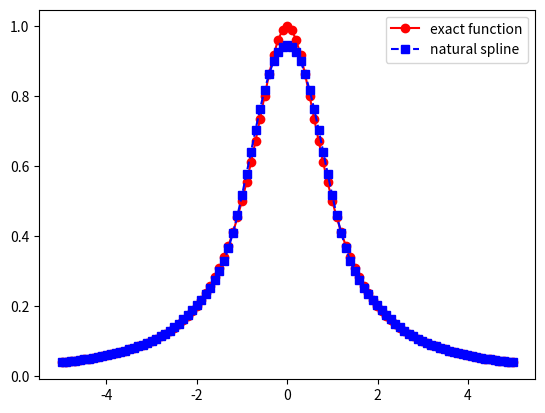
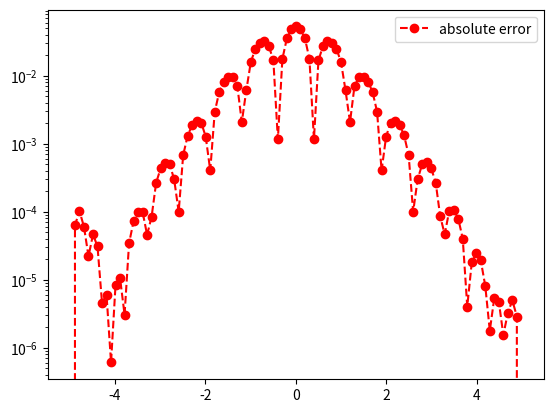

Write the Python code that produced these figures, in order.
import matplotlib.pyplot as plt
import numpy as np
from numpy.linalg import inv 
from numpy.linalg import norm

def make_nodes(N):
    a = []
    for i in range(N+1):
        a.append(5*np.cos(np.pi * (2*i+1) / (2*N)))
    a.reverse()
    print(a)
    return np.array(a)

def eval_lagrange(xeval,xint,yint,N):

    lj = np.ones(N+1)
    
    for count in range(N+1):
       for jj in range(N+1):
           if (jj != count):
              lj[count] = lj[count]*(xeval - xint[jj])/(xint[count]-xint[jj])

    yeval = 0.
    
    for jj in range(N+1):
       yeval = yeval + yint[jj]*lj[jj]
  
    return(yeval)
  
def lagrange():


    f = lambda x: 1 / (1 + x**2)

    N = 16
    ''' interval'''
    a = -5
    b = 5
   
   
    ''' create equispaced interpolation nodes'''
    # xint = np.linspace(a,b, N+1)
    xint = make_nodes(N)
    print(xint)
    ''' create interpolation data'''
    yint = f(xint)
    
    ''' create points for evaluating the Lagrange interpolating polynomial'''
    Neval = 1000
    xeval = np.linspace(a,b,Neval+1)
    yeval_l= np.zeros(Neval+1)
    yeval_dd = np.zeros(Neval+1)
  
    '''Initialize and populate the first columns of the 
     divided difference matrix. We will pass the x vector'''
    y = np.zeros( (N+1, N+1) )
     
    for j in range(N+1):
       y[j][0]  = yint[j]

    # y = dividedDiffTable(xint, y, N+1)
    ''' evaluate lagrange poly '''
    for kk in range(Neval+1):
       yeval_dd[kk] = eval_lagrange(xeval[kk],xint,yint,N)
    #    yeval_dd[kk] = bary(xeval[kk],xint,yint,N)
    #    yeval_dd[kk] = evalDDpoly(xeval[kk],xint,y,N)
          

    


    ''' create vector with exact values'''
    fex = f(xeval)
       
   
    plt.figure()    
    plt.title("Evals")
    plt.plot(xeval,fex,'ro-', label='f(x)')
    # plt.plot(xeval,yeval_l,'bs--') 
    plt.plot(xeval,yeval_dd,'c.--', label="Lagrange")
    plt.legend()

    plt.figure() 
    plt.title("Error")
    err_l = abs(yeval_l-fex)
    err_dd = abs(yeval_dd-fex)
    # plt.semilogy(xeval,err_l,'ro--',label='lagrange')
    plt.semilogy(xeval,err_dd,'bs--')
    plt.legend()
    plt.show()

def cubic_natural():
    f = lambda x: 1 / (1 + x**2)
    a, b = -5, 5
    Nint = 20
    xint = make_nodes(Nint) #np.linspace(a, b, Nint + 1)
    yint = f(xint)

    Neval = 100
    xeval = np.linspace(xint[0], xint[Nint], Neval + 1)

    (M, C, D) = create_natural_spline(yint, xint, Nint)
    yeval = eval_cubic_spline(xeval, Neval, xint, Nint, M, C, D)

    fex = f(xeval)
    nerr = norm(fex - yeval)
    print('nerr =', nerr)

    plt.figure()    
    plt.plot(xeval, fex, 'ro-', label='exact function')
    plt.plot(xeval, yeval, 'bs--', label='natural spline') 
    plt.legend()
    plt.show()

    err = abs(yeval - fex)
    plt.figure() 
    plt.semilogy(xeval, err, 'ro--', label='absolute error')
    plt.legend()
    plt.show()

def cubic_clamped():
    f = lambda x: 1 / (1 + x**2)
    a, b = -5, 5
    
    Nint = 16
    # xint = np.linspace(a, b, Nint + 1)
    xint = make_nodes(Nint)
    print(xint)
    yint = f(xint)

    Neval = 100
    xeval = np.linspace(xint[0], xint[Nint], Neval + 1)

    (M, C, D) = create_clamped_spline(yint, xint, Nint)
    yeval = eval_cubic_spline(xeval, Neval, xint, Nint, M, C, D)

    fex = f(xeval)
    nerr = norm(fex - yeval)
    print('nerr =', nerr)

    plt.figure()    
    plt.plot(xeval, fex, 'ro-', label='exact function')
    plt.plot(xeval, yeval, 'bs--', label='clamped spline') 
    plt.legend()
    plt.show()

    err = abs(yeval - fex)
    plt.figure() 
    plt.semilogy(xeval, err, 'ro--', label='absolute error')
    plt.legend()
    plt.show()




def create_natural_spline(yint, xint, N):
    b = np.zeros(N + 1)
    h = np.diff(xint)

    for i in range(1, N):
        b[i] = (yint[i + 1] - yint[i]) / h[i] - (yint[i] - yint[i - 1]) / h[i - 1]

    A = np.zeros((N + 1, N + 1))
    for i in range(N + 1):
        if i == 0:
            A[i, 0] = 1
        elif i == N:
            A[i, N] = 1
        else:
            A[i, i - 1] = h[i - 1] / 6
            A[i, i] = (h[i] + h[i - 1]) / 3
            A[i, i + 1] = h[i] / 6

    M = np.linalg.solve(A, b)

    C = np.zeros(N)
    D = np.zeros(N)
    for j in range(N):
        C[j] = yint[j] / h[j] - h[j] * M[j] / 6
        D[j] = yint[j + 1] / h[j] - h[j] * M[j + 1] / 6
    return M, C, D

def create_clamped_spline(yint, xint, N):
    b = np.zeros(N + 1)
    h = np.diff(xint)

    for i in range(1, N):
        b[i] = (yint[i + 1] - yint[i]) / h[i] - (yint[i] - yint[i - 1]) / h[i - 1]

    A = np.zeros((N + 1, N + 1))
    for i in range(N + 1):
        if i == 0:
            A[i, 0] = h[0] / 3
            A[i, 1] = h[0] / 6
        elif i == N:
            A[i, N] = h[i-1] / 3
            A[i, N-1] = h[i-1] / 6
        else:
            A[i, i - 1] = h[i - 1] / 6
            A[i, i] = (h[i] + h[i - 1]) / 3
            A[i, i + 1] = h[i] / 6

    M = np.linalg.solve(A, b)

    C = np.zeros(N)
    D = np.zeros(N)
    for j in range(N):
        C[j] = yint[j] / h[j] - h[j] * M[j] / 6
        D[j] = yint[j + 1] / h[j] - h[j] * M[j + 1] / 6
    return M, C, D

def eval_local_spline(xeval, xi, xip, Mi, Mip, C, D):
    hi = xip - xi
    yeval = ((xip - xeval)**3 * Mi) / (6 * hi) + (xeval - xi)**3 * (Mip / (6 * hi)) + C * (xip - xeval) + D * (xeval - xi)
    return yeval 

def eval_cubic_spline(xeval, Neval, xint, Nint, M, C, D):
    yeval = np.zeros(Neval + 1)
    
    for j in range(Nint):
        atmp = xint[j]
        btmp = xint[j + 1]
        
        ind = np.where((xeval >= atmp) & (xeval <= btmp))
        xloc = xeval[ind]

        yloc = eval_local_spline(xloc, atmp, btmp, M[j], M[j + 1], C[j], D[j])
        yeval[ind] = yloc

    return yeval

cubic_natural()
# cubic_clamped()
# lagrange()
# hermite()
